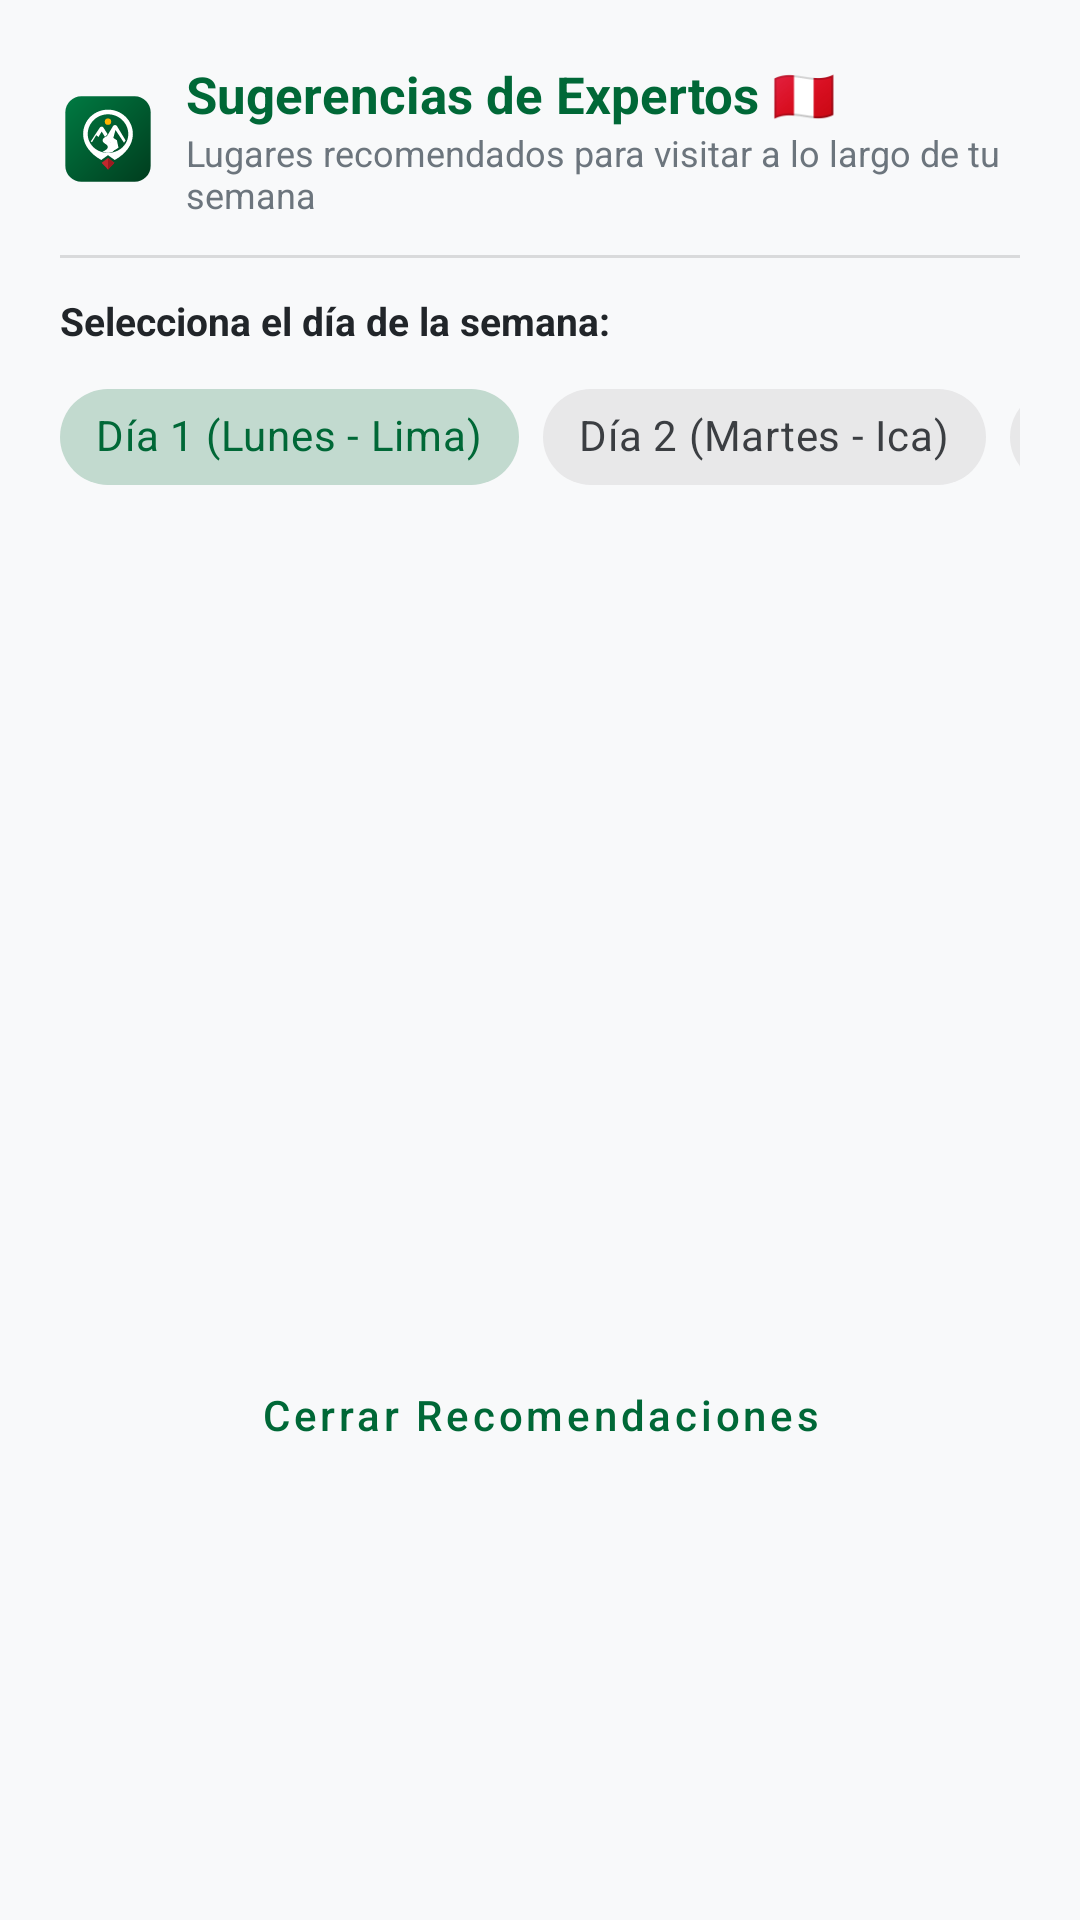

Reconstruct the res/layout file that produces this screen, plus the resources it refers to.
<!-- AndroidManifest.xml: application theme Theme.PerúViajero -->
<!-- res/layout/dialog_sugerencias_semanales.xml -->
<?xml version="1.0" encoding="utf-8"?>
<LinearLayout xmlns:android="http://schemas.android.com/apk/res/android"
    xmlns:app="http://schemas.android.com/apk/res-auto"
    xmlns:tools="http://schemas.android.com/tools"
    android:layout_width="match_parent"
    android:layout_height="wrap_content"
    android:orientation="vertical"
    android:padding="20dp">

    
    <LinearLayout
        android:layout_width="match_parent"
        android:layout_height="wrap_content"
        android:gravity="center_vertical"
        android:orientation="horizontal">

        <ImageView
            android:layout_width="32dp"
            android:layout_height="32dp"
            android:src="@drawable/ic_logo_peruviajero_agency"
            android:contentDescription="Sugerencias" />

        <LinearLayout
            android:layout_width="0dp"
            android:layout_height="wrap_content"
            android:layout_marginStart="10dp"
            android:layout_weight="1"
            android:orientation="vertical">

            <TextView
                android:layout_width="wrap_content"
                android:layout_height="wrap_content"
                android:text="Sugerencias de Expertos 🇵🇪"
                android:textColor="@color/colorPrimary"
                android:textSize="17sp"
                android:textStyle="bold" />

            <TextView
                android:layout_width="wrap_content"
                android:layout_height="wrap_content"
                android:text="Lugares recomendados para visitar a lo largo de tu semana"
                android:textColor="?android:attr/textColorSecondary"
                android:textSize="12sp" />
        </LinearLayout>
    </LinearLayout>

    <View
        android:layout_width="match_parent"
        android:layout_height="1dp"
        android:layout_marginVertical="12dp"
        android:background="#20000000" />

    
    <TextView
        android:layout_width="wrap_content"
        android:layout_height="wrap_content"
        android:text="Selecciona el día de la semana:"
        android:textColor="?android:attr/textColorPrimary"
        android:textSize="13sp"
        android:textStyle="bold" />

    <HorizontalScrollView
        android:layout_width="match_parent"
        android:layout_height="wrap_content"
        android:layout_marginTop="6dp"
        android:scrollbars="none">

        <com.google.android.material.chip.ChipGroup
            android:id="@+id/chipGroupDiasSugerencias"
            android:layout_width="wrap_content"
            android:layout_height="wrap_content"
            app:singleSelection="true">

            <com.google.android.material.chip.Chip
                android:id="@+id/chipSugLunes"
                style="@style/Widget.MaterialComponents.Chip.Choice"
                android:layout_width="wrap_content"
                android:layout_height="wrap_content"
                android:checked="true"
                android:text="Día 1 (Lunes - Lima)" />

            <com.google.android.material.chip.Chip
                android:id="@+id/chipSugMartes"
                style="@style/Widget.MaterialComponents.Chip.Choice"
                android:layout_width="wrap_content"
                android:layout_height="wrap_content"
                android:text="Día 2 (Martes - Ica)" />

            <com.google.android.material.chip.Chip
                android:id="@+id/chipSugMiercoles"
                style="@style/Widget.MaterialComponents.Chip.Choice"
                android:layout_width="wrap_content"
                android:layout_height="wrap_content"
                android:text="Día 3 (Miér - Arequipa)" />

            <com.google.android.material.chip.Chip
                android:id="@+id/chipSugJueves"
                style="@style/Widget.MaterialComponents.Chip.Choice"
                android:layout_width="wrap_content"
                android:layout_height="wrap_content"
                android:text="Día 4 (Juev - Cusco)" />

            <com.google.android.material.chip.Chip
                android:id="@+id/chipSugViernes"
                style="@style/Widget.MaterialComponents.Chip.Choice"
                android:layout_width="wrap_content"
                android:layout_height="wrap_content"
                android:text="Día 5 (Vier - Valle Sagrado)" />

            <com.google.android.material.chip.Chip
                android:id="@+id/chipSugSabado"
                style="@style/Widget.MaterialComponents.Chip.Choice"
                android:layout_width="wrap_content"
                android:layout_height="wrap_content"
                android:text="Día 6 (Sáb - Machu Picchu)" />

            <com.google.android.material.chip.Chip
                android:id="@+id/chipSugDomingo"
                style="@style/Widget.MaterialComponents.Chip.Choice"
                android:layout_width="wrap_content"
                android:layout_height="wrap_content"
                android:text="Día 7 (Dom - Vinicunca/Puno)" />
        </com.google.android.material.chip.ChipGroup>
    </HorizontalScrollView>

    
    <ScrollView
        android:layout_width="match_parent"
        android:layout_height="260dp"
        android:layout_marginTop="10dp">

        <LinearLayout
            android:id="@+id/layoutContenidoSugerenciasDia"
            android:layout_width="match_parent"
            android:layout_height="wrap_content"
            android:orientation="vertical" />
    </ScrollView>

    <com.google.android.material.button.MaterialButton
        android:id="@+id/btnCerrarSugerencias"
        style="@style/Widget.MaterialComponents.Button.TextButton"
        android:layout_width="match_parent"
        android:layout_height="wrap_content"
        android:layout_marginTop="8dp"
        android:text="Cerrar Recomendaciones"
        android:textAllCaps="false"
        android:textColor="@color/colorPrimary" />

</LinearLayout>
<!-- resources referenced by this layout -->
<resources>
  <color name="colorPrimary">#006837</color>
  <!-- drawable ic_logo_peruviajero_agency: vector/xml drawable (drawable, 2405 chars, omitted) -->
  <style name="Theme.PerúViajero" parent="Base.Theme.PerúViajero" />
  <style name="Base.Theme.PerúViajero" parent="Theme.Material3.DayNight.NoActionBar">
          <item name="colorPrimary">@color/colorPrimary</item>
          <item name="colorPrimaryDark">@color/colorPrimaryDark</item>
          <item name="colorOnPrimary">@color/white</item>
          <item name="colorPrimaryContainer">#E6F4EC</item>
          <item name="colorOnPrimaryContainer">@color/colorPrimaryDark</item>
          <item name="colorSecondary">@color/colorAccent</item>
          <item name="colorOnSecondary">@color/white</item>
          <item name="colorError">@color/colorError</item>
          <item name="android:colorBackground">@color/colorBackground</item>
          <item name="colorSurface">@color/colorCardBackground</item>
          <item name="colorOnSurface">@color/colorTextPrimary</item>
          <item name="colorControlActivated">@color/colorPrimary</item>
          <item name="android:textColorPrimary">@color/colorTextPrimary</item>
          <item name="android:textColorSecondary">@color/colorTextSecondary</item>
          <item name="android:statusBarColor">@color/colorPrimaryDark</item>
      </style>
  <color name="colorPrimaryDark">#004D25</color>
  <color name="white">#FFFFFFFF</color>
  <color name="colorAccent">#C1272D</color>
  <color name="colorError">#D32F2F</color>
  <color name="colorBackground">#F8F9FA</color>
  <color name="colorCardBackground">#FFFFFF</color>
  <color name="colorTextPrimary">#212529</color>
  <color name="colorTextSecondary">#6C757D</color>
</resources>
